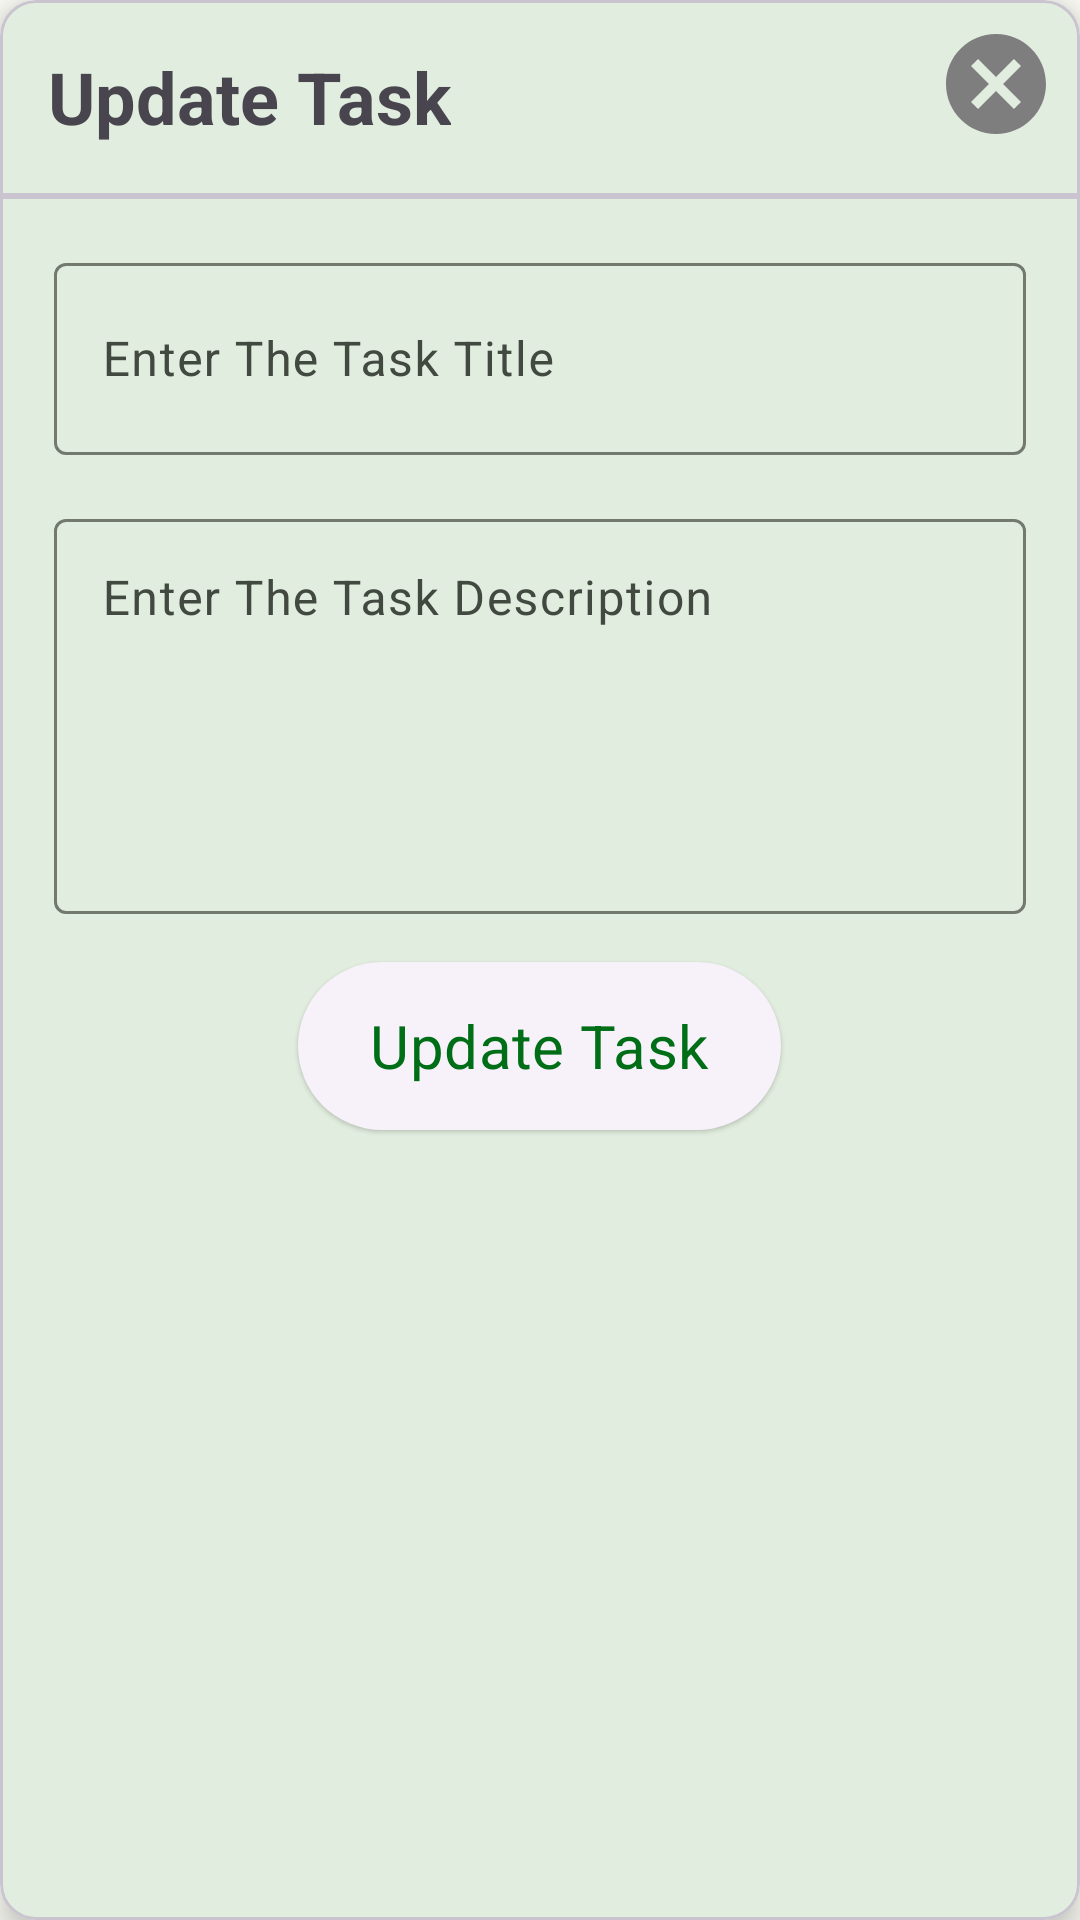

Layout XML and referenced resources for this Android screen:
<!-- AndroidManifest.xml: application theme AppTheme -->
<!-- res/layout/update_task_dialog.xml -->
<?xml version="1.0" encoding="utf-8"?>
<com.google.android.material.card.MaterialCardView xmlns:android="http://schemas.android.com/apk/res/android"
    xmlns:app="http://schemas.android.com/apk/res-auto"
    android:layout_width="match_parent"
    android:layout_height="wrap_content"
    android:layout_gravity="center"
    android:layout_margin="16dp"
    app:cardElevation="6dp">

    <RelativeLayout
        android:layout_width="match_parent"
        android:layout_height="wrap_content">

        <TextView
            android:id="@+id/titleTaskTxt"
            android:layout_width="wrap_content"
            android:layout_height="wrap_content"
            android:layout_margin="16dp"
            android:text="@string/update_task"
            android:textSize="24sp"
            android:textStyle="bold" />

        <ImageView
            android:id="@+id/closeImg"
            android:layout_width="40dp"
            android:layout_height="40dp"
            android:layout_alignParentEnd="true"
            android:layout_margin="8dp"
            android:src="@drawable/ic_close" />

        <com.google.android.material.divider.MaterialDivider
            android:id="@+id/viewHLine"
            android:layout_width="match_parent"
            android:layout_height="2dp"
            android:layout_below="@id/titleTaskTxt"
            android:background="@color/black" />

        <LinearLayout
            android:layout_width="match_parent"
            android:layout_height="wrap_content"
            android:layout_below="@id/viewHLine"
            android:layout_centerHorizontal="true"
            android:layout_marginHorizontal="10dp"
            android:layout_marginVertical="8dp"
            android:orientation="vertical">

            <com.google.android.material.textfield.TextInputLayout
                android:id="@+id/edTaskTitleL"
                android:layout_width="match_parent"
                android:layout_height="wrap_content"
                android:layout_margin="8dp"
                android:hint="@string/enter_the_task_title">

                <com.google.android.material.textfield.TextInputEditText
                    android:id="@+id/edTaskTitle"
                    android:layout_width="match_parent"
                    android:layout_height="?actionBarSize"
                    android:inputType="textCapWords" />

            </com.google.android.material.textfield.TextInputLayout>

            <com.google.android.material.textfield.TextInputLayout
                android:id="@+id/edTaskDescL"
                android:layout_width="match_parent"
                android:layout_height="wrap_content"
                android:layout_margin="8dp"
                android:hint="@string/enter_the_task_description">

                <com.google.android.material.textfield.TextInputEditText
                    android:id="@+id/edTaskDesc"
                    android:layout_width="match_parent"
                    android:layout_height="wrap_content"
                    android:gravity="top|start"
                    android:inputType="textMultiLine|textCapWords"
                    android:lines="5"
                    android:maxLines="5" />

            </com.google.android.material.textfield.TextInputLayout>

            <com.google.android.material.button.MaterialButton
                android:id="@+id/updateTaskBtn"
                android:layout_width="wrap_content"
                style="@style/Widget.Material3.Button.ElevatedButton"
                android:layout_height="?actionBarSize"
                android:layout_gravity="center"
                android:layout_marginTop="4dp"
                android:layout_marginBottom="4dp"
                android:text="@string/update_task"
                android:textSize="20sp" />
        </LinearLayout>
    </RelativeLayout>
</com.google.android.material.card.MaterialCardView>
<!-- resources referenced by this layout -->
<resources>
  <color name="black">#FF000000</color>
  <!-- drawable ic_close (drawable) -->
  <vector xmlns:android="http://schemas.android.com/apk/res/android"
      android:width="24dp"
      android:height="24dp"
      android:viewportWidth="24"
      android:viewportHeight="24">
    <path
        android:pathData="M12,2C6.47,2 2,6.47 2,12s4.47,10 10,10 10,-4.47 10,-10S17.53,2 12,2zM17,15.59L15.59,17 12,13.41 8.41,17 7,15.59 10.59,12 7,8.41 8.41,7 12,10.59 15.59,7 17,8.41 13.41,12 17,15.59z"
        android:fillColor="#7E7E7E"/>
  </vector>
  <string name="enter_the_task_description">Enter The Task Description</string>
  <string name="enter_the_task_title">Enter The Task Title</string>
  <string name="update_task">Update Task</string>
  <color name="md_theme_light_primary">#006E17</color>
  <color name="md_theme_light_onPrimary">#FFFFFF</color>
  <color name="md_theme_light_primaryContainer">#99F990</color>
  <color name="md_theme_light_onPrimaryContainer">#002203</color>
  <color name="md_theme_light_secondary">#256C2C</color>
  <color name="md_theme_light_onSecondary">#FFFFFF</color>
  <color name="md_theme_light_secondaryContainer">#A9F5A5</color>
  <color name="md_theme_light_onSecondaryContainer">#002205</color>
  <color name="md_theme_light_tertiary">#006971</color>
  <color name="md_theme_light_onTertiary">#FFFFFF</color>
  <color name="md_theme_light_tertiaryContainer">#85F3FF</color>
  <color name="md_theme_light_onTertiaryContainer">#002023</color>
  <color name="md_theme_light_error">#BA1A1A</color>
  <color name="md_theme_light_errorContainer">#FFDAD6</color>
  <color name="md_theme_light_onError">#FFFFFF</color>
  <color name="md_theme_light_onErrorContainer">#410002</color>
  <color name="md_theme_light_background">#FCFDF6</color>
  <color name="md_theme_light_onBackground">#1A1C19</color>
  <color name="md_theme_light_surface">#FCFDF6</color>
  <color name="md_theme_light_onSurface">#1A1C19</color>
  <color name="md_theme_light_surfaceVariant">#DEE5D8</color>
  <color name="md_theme_light_onSurfaceVariant">#424940</color>
  <color name="md_theme_light_outline">#73796F</color>
  <color name="md_theme_light_inverseOnSurface">#F1F1EB</color>
  <color name="md_theme_light_inverseSurface">#2F312D</color>
  <color name="md_theme_light_inversePrimary">#7DDC77</color>
</resources>
